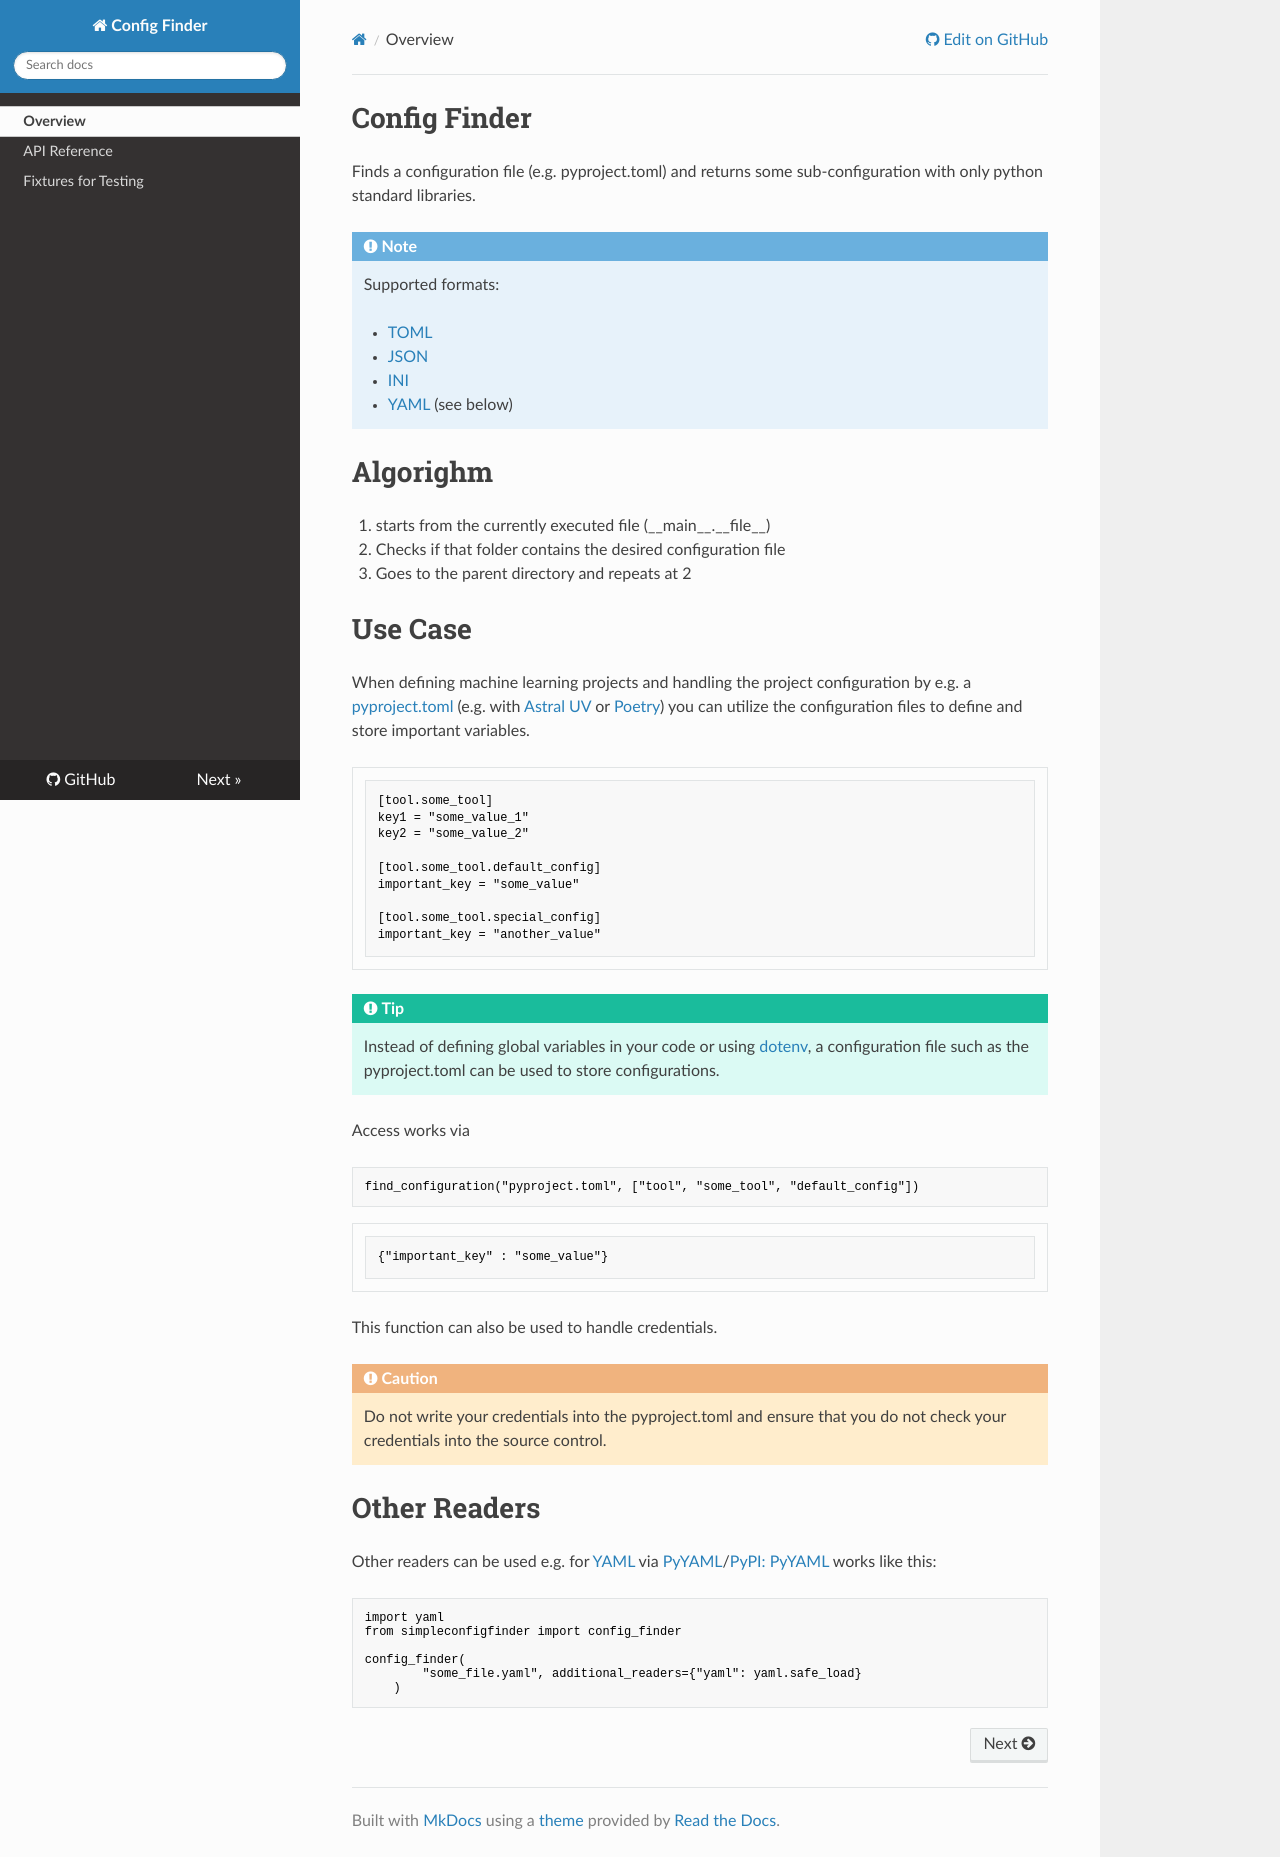

repository: fabfabi/simpleconfigfinder · page: index.html · generator: mkdocs

# Config Finder
Finds a configuration file (e.g. pyproject.toml) and returns some sub-configuration with only python standard libraries.


!!! note
    Supported formats:

    * [TOML](https://en.wikipedia.org/wiki/TOML)
    * [JSON](https://en.wikipedia.org/wiki/JSON)
    * [INI](https://en.wikipedia.org/wiki/INI_file)
    * [YAML](https://en.wikipedia.org/wiki/YAML) (see below)

# Algorighm

1. starts from the currently executed file (\_\_main\_\_.\_\_file\_\_)
2. Checks if that folder contains the desired configuration file
3. Goes to the parent directory and repeats at 2


# Use Case
When defining machine learning projects and handling the project configuration by e.g. a [pyproject.toml](https://packaging.python.org/en/latest/guides/writing-pyproject-toml/) (e.g. with [Astral UV](https://docs.astral.sh/uv/) or  [Poetry](https://python-poetry.org/)) you can utilize the configuration files to define and store important variables.

    [tool.some_tool]
    key1 = "some_value_1"
    key2 = "some_value_2"

    [tool.some_tool.default_config]
    important_key = "some_value"

    [tool.some_tool.special_config]
    important_key = "another_value"

!!! tip
    Instead of defining global variables in your code or using [dotenv](https://pypi.org/project/python-dotenv/), a configuration file such as the pyproject.toml can be used to store configurations.

Access works via

```python
find_configuration("pyproject.toml", ["tool", "some_tool", "default_config"])
```

    {"important_key" : "some_value"}    
    

This function can also be used to handle credentials.

!!! caution
    Do not write your credentials into the pyproject.toml and ensure that you do not check your credentials into the source control.

#  Other Readers
Other readers can be used e.g. for [YAML](https://en.wikipedia.org/wiki/YAML) via [PyYAML](https://pyyaml.org/)/[PyPI: PyYAML](https://pypi.org/project/PyYAML/) works like this:

```python
import yaml
from simpleconfigfinder import config_finder

config_finder(
        "some_file.yaml", additional_readers={"yaml": yaml.safe_load}
    )
```
